5-way image classification set "trunk" from GitHub (krishnaarjun/ropesi); label vocabulary: garb, hands, paper, rock, scissors.

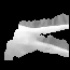
Label: scissors

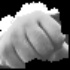
Label: rock

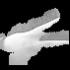
Label: hands

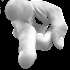
Label: hands

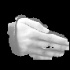
Label: paper

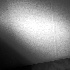
Label: garb
